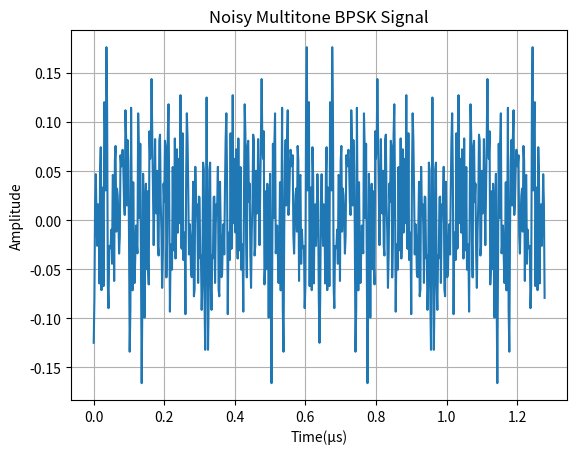
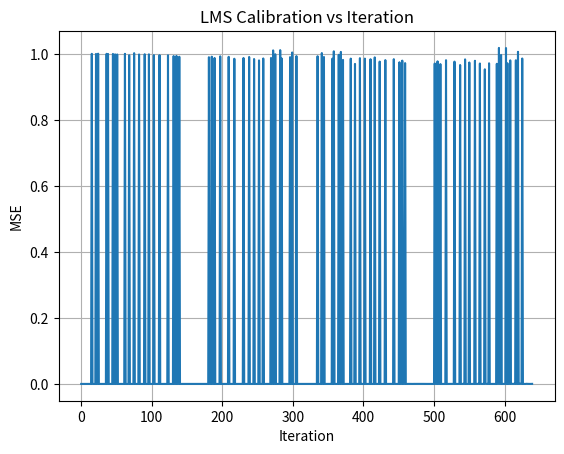
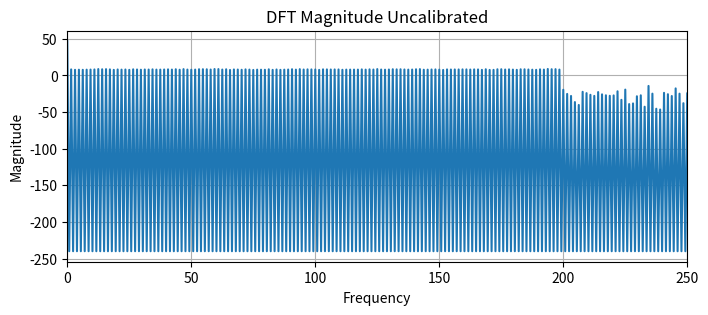
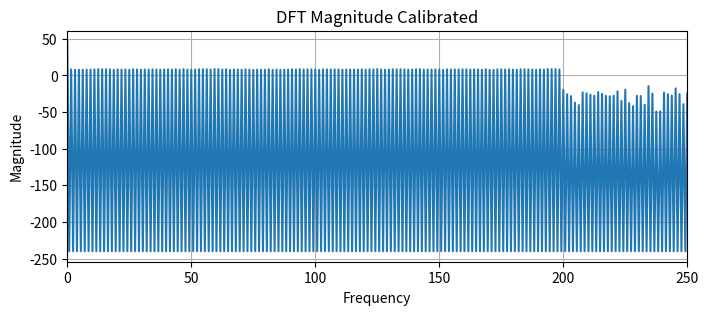

Write Python code to recreate these figures, in order.
import numpy as np
import numpy.fft as fft
import matplotlib.pyplot as plt
error_params = {
    'ota_gain':np.inf,
    'ota_offset':0.0,
    'cap_mismatch':[0.015,-0.012,0.018,-0.010],
    'comp_offset':0.0,
    'oa_nonlinear_gain':[0,0,0,0],
    'oa_bw': np.inf,
    'fs': 500e6
}
ideal_params=error_params.copy()
ideal_params['cap_mismatch'] = [0,0,0,0]
def sample_and_hold(vin):
    return vin
def comparator(vin,vref=1.0,err=error_params):
    vin_cmp=vin+err['comp_offset']
    code =int(np.clip(np.round(vin_cmp/(vref/2)), -2, 2))
    return code
def capacitive_banks(code,vref=1.0,err=error_params):
    cm=err['cap_mismatch']
    C1=2*(1+cm[0]);C2=1*(1+cm[1]);C3=1*(1+cm[2]);C4=1*(1+cm[3])
    c_total=C1+C2 +C3
    voltage_dac=(code/2)*vref
    return voltage_dac, c_total,C4
def digital_packer(codes,radix=4):
    raw = 0
    for c in codes:
        raw= raw*radix +(c+2)
    return raw
def pipeline_adc_time(vin_array,err,stages,vref):
    fs = err['fs']
    alpha=None
    if err['oa_bw'] < np.inf:
        alpha = np.exp(-2*np.pi*err['oa_bw']/fs)
    N =len(vin_array)
    raw =np.zeros(N, int)
    stagesC=np.zeros((N, stages))
    prev_r=np.zeros(stages)
    for i in range(N):
        x =vin_array[i]
        codes=[]
        for j in range(stages):
            code =comparator(x, vref,err)
            codes.append(code)
            vdac,c_total,cf =capacitive_banks(code,vref,err)
            r =(c_total/cf)*(x -vdac) +err['ota_offset']
            if alpha is not None:
                r=alpha*prev_r[j] + (1-alpha)*r
            prev_r[j] =r
            x =r
        raw[i] = digital_packer(codes,4)
        stagesC[i,:] =codes
    return raw, stagesC
def calc_snr_multitone(vout, tone_bins):
    X = fft.fft(vout - np.mean(vout))
    mag2 = np.abs(X[:len(vout)//2])**2
    Psig = mag2[tone_bins].sum()
    Pnoise = mag2.sum() - Psig
    return 10*np.log10(Psig/Pnoise)
def plot_psd_compare(v_list, labels, fs):
    N = len(v_list[0])
    freqs = np.arange(N//2)*(fs/N)/1e6
    plt.figure(figsize=(8,4))
    for v, lab in zip(v_list, labels):
        X = fft.fft(v - np.mean(v))
        mag = np.abs(X[:N//2])
        plt.plot(freqs, 20*np.log10(np.maximum(mag,1e-12)), label=lab)
    plt.xlabel("Frequency (MHz)")
    plt.ylabel("Magnitude (dB)")
    plt.legend()
    plt.grid()
fs = 500e6
N = 640
Nt = 128
t = np.arange(N)/fs
bits = np.random.choice([-1,1], Nt)
tone_bins = 2*np.arange(Nt)
signal = np.zeros(N)
for m in range(Nt):
    signal += bits[m]*np.cos(2*np.pi*tone_bins[m]/N * np.arange(N))
signal /= Nt
noise_var=np.var(signal)/10**(80/10)
noise=np.sqrt(noise_var)*np.random.randn(N)
vin =signal+noise
raw_ideal, stage_ideal = pipeline_adc_time(vin, ideal_params, 4, 1.0)
raw_uncalibrated, stage_uncalibrated = pipeline_adc_time(vin, error_params, 4, 1.0)
maxraw =4**4 - 1
vout_uncalibrated=raw_uncalibrated/maxraw*2 - 1
mu = 2e-4
w = np.zeros(4)
err_hist = np.zeros(N)
for n in range(N):
    y=raw_uncalibrated[n] + w.dot(stage_uncalibrated[n])
    e=raw_ideal[n] - y
    w += mu * e * stage_uncalibrated[n]
    err_hist[n]=e**2
raw_calibrated=raw_uncalibrated+stage_uncalibrated.dot(w)
vout_calibrated=raw_calibrated/maxraw*2 -1
snr_uncalibrated=calc_snr_multitone(vout_uncalibrated, tone_bins)
snr_calibrated=calc_snr_multitone(vout_calibrated, tone_bins)
print(f"SNR uncalibrated = {snr_uncalibrated:.2f} dB")
print(f"SNR calibrated   = {snr_calibrated:.2f} dB")
plt.figure()
plt.plot(t*1e6, vin)
plt.title("Noisy Multitone BPSK Signal")
plt.xlabel("Time(µs)")
plt.ylabel("Amplitude")
plt.grid()
plt.figure()
plt.plot(err_hist)
plt.title("LMS Calibration vs Iteration")
plt.xlabel("Iteration")
plt.ylabel("MSE")
plt.grid()
X_uncal=fft.fft(vout_uncalibrated)
X_cal =fft.fft(vout_calibrated)
freqs=np.arange(N)*(fs/N)/1e6
plt.figure(figsize=(8,3))
plt.plot(freqs, 20*np.log10(np.maximum(np.abs(X_uncal),1e-12)))
plt.title("DFT Magnitude Uncalibrated")
plt.xlabel("Frequency")
plt.ylabel("Magnitude")
plt.xlim(0, fs/2/1e6)
plt.grid()
plt.figure(figsize=(8,3))
plt.plot(freqs, 20*np.log10(np.maximum(np.abs(X_cal),1e-12)))
plt.title("DFT Magnitude Calibrated")
plt.xlabel("Frequency")
plt.ylabel("Magnitude")
plt.xlim(0, fs/2/1e6)
plt.grid()

plt.show()
